pico-8 play session: hold → + tap 🅾, after a click and taps of 🅾, ❎, 🅾+❎, 🅾 in the second before t = 0

[t = 4 s] hold → ~4s, tap 🅾 ~7×
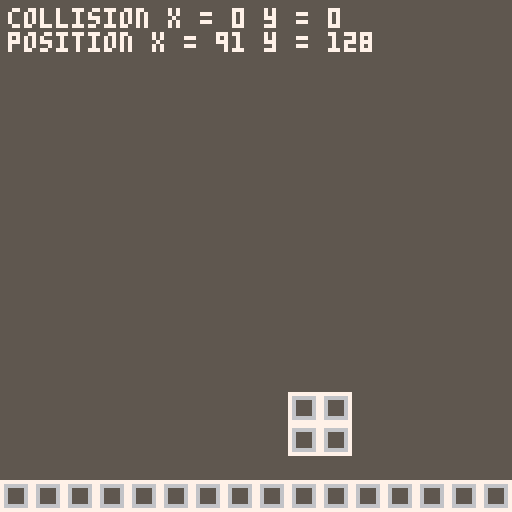
[t = 8 s] hold → ~8s, tap 🅾 ~14×
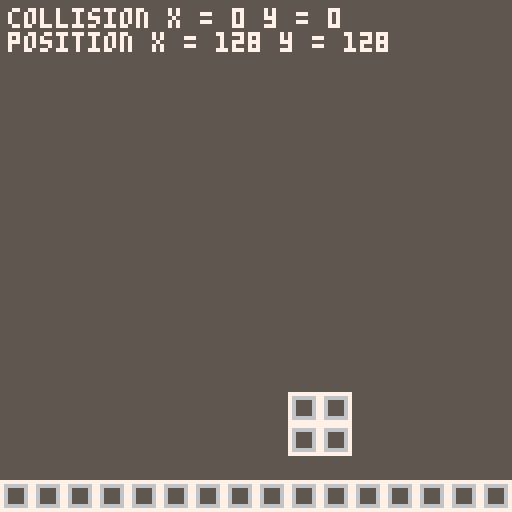

pico-8 cartridge
version 43
__lua__

btn_left = 0
btn_right = 1
btn_jump = 2
btn_fall = 3

gravity = 2

p_anims = {
    idle = {3},
    move = {1, 2},
    jump = {4}
}

player = {
    x = 64,
    y = 112,
    vx = 0,
    vy = 0,
    w = 8,
    h = 8,
    x2 = 0,
    y2 = 0,
    accel_x = 1,
    brake_x = 2,
    max_vx = 6,
    max_vy = 7,
    jump_force = 7,
    fast_fall = 3,
    slow_fall = 1,
    is_grounded = false,
    collision = { x = 0, y = 0},
    is_colliding = false,
    anim_frame = 1,
    anim = p_anims.idle,
}

obstacle_halls = {
    { 33 },
    { 38 },
    { 43 }
}

world = {
    { x = 72, y = 98, w = 8, h = 8 },
    { x = 0, y = 120, w = 128, h = 8 }
}
world_debug_sprite = 84

active_obstacle = {
    src = obstacle_halls[1],
    x = 160
}

firewall_edge_anim = { 128, 129, 130, 131}
firewall_inner_anim = { 132, 133, 134, 135 }
firewall_anim_frame = 1

firewall_speed = 0
firewall_x = 4
firewall_enabled = false

boundary_y = { 8, 128 } -- 112
boundary_x = { 8, 128 } -- 80

background_offset_x = 0
anim_rate = 2
anim_time = 0

function _init()

end

function reset_game()
    firewall_x = 4
    background_offset_x = 0
    anim_time = 0
    player.x = 64
    player.y = 64
    player.vx = 0
    player.vy = 0
    player.x2 = 64 + 8
    player.y2 = 64 + 8
    player.collision.x = 0
    player.collision.y = 0
    player.is_colliding = false
    player.is_grounded = false
    player.anim_frame = 1
    player.anim = p_anims.idle
end

function intersect(a, b)
    if a.x2 > b.x and a.x < b.x2 then
        -- x overlap
        if a.y2 > b.y and a.y < a.y2 then
            -- y overlap
            return true
        end
    end

    return false
end

function resolve_collisions(rigidbodies, world)
    -- rigidbody { x, y, vx, vy, w, h, x2, y2, collision, is_colliding }
    -- world { x, y, w, h }

    for rb in all(rigidbodies) do
        rb.is_colliding = false
        rb.collision.x = 0
        rb.collision.y = 0
        rb.x2 = rb.x + rb.w
        rb.y2 = rb.y + rb.h

        for collider in all(world) do
            collider.x2 = collider.x + collider.w
            collider.y2 = collider.y + collider.h

            if intersect(rb, collider) then
                -- collision occured
                rb.is_colliding = true

                if rb.x <= collider.x then
                    -- shift left
                    rb.collision.x = collider.x - rb.x2
                elseif rb.x > collider.x then
                    -- shift right
                    rb.collision.x = collider.x2 - rb.x
                end

                if rb.y <= collider.y then
                    -- shift up
                    rb.collision.y = collider.y - rb.y2
                elseif rb.y > collider.y then
                    -- shift down
                    rb.collision.y = collider.y2 - rb.y
                end

                move_rb(rb, rb.collision.x, rb.collision.y)
            end
        end
    end
end

function _draw()
    cls(5)    

    -- map(0, 0, background_offset_x - 64, 0, 32, 16)
    -- map(active_obstacle.src[1], 0, active_obstacle.x, 0, 4, 16)

    spr(player.anim[player.anim_frame], player.x, player.y)

    for collider in all(world) do
        for i = 0, collider.w do
            for j = 0, collider.h do
                if i % 8 == 0 and j % 8 == 0 then
                    spr(world_debug_sprite, collider.x + i, collider.y + j, 1, 1)
                end
            end
        end
    end

    if firewall_enabled then
        -- draw firewall
        firewall_offset = firewall_x % 8
        for i = 1, 14 do
            local step = 0
            for j = -8 + firewall_offset, firewall_x do
                if step == 0 then
                    step = 7

                    if j + 8 > firewall_x then
                        spr(firewall_edge_anim[firewall_anim_frame], j, i * 8)
                    else
                        spr(firewall_inner_anim[firewall_anim_frame], j, i * 8)
                    end
                else
                    step -= 1
                end


                -- if j > firewall_tiles - 1 then
                --     
                -- else
                -- end
            end
        end
    end
   	
    -- print("camera " .. background_offset_x, 0, 0, 7)
    -- print("X " .. player.x .. " Y " .. player.y .. " VX " .. player.vx .. " VY " .. player.vy, 0, 0, 7)
    -- print("anim " .. player.anim[player.anim_frame] .. " (" .. player.anim_frame .. " of " .. #player.anim .. ")", 0, 6, 7)
    print("collision x = " .. player.collision.x .. " y = " .. player.collision.y, 2, 2, 7)
    print("position x = " .. player.x .. " y = " .. player.y)
end

function update_animations()
    -- update animations based on player state
    if player.vy < 0 then
        -- jumping
        player.anim = p_anims.jump
    elseif player.vx != 0 then
        -- moving
        player.anim = p_anims.move
    else
        --idle
        player.anim = p_anims.idle
    end

    -- play animations on a syncronized timer
    anim_time += 1
    if anim_time > anim_rate then
        anim_time = 0

        -- animate player
        if #player.anim > 1 then
            player.anim_frame += 1
            if player.anim_frame > #player.anim then
                player.anim_frame = 1
            end
        else
            player.anim_frame = 1
        end

        firewall_anim_frame += 1
        if firewall_anim_frame > #firewall_edge_anim then
            firewall_anim_frame = 1
        end
    end
end

function clamp(value, min, max)
    if value < min then return min
    elseif value > max then return max
    else return value end
end

function move_toward(value, target, amount)
    if value < target then
        return clamp(value + amount, value, target)
    elseif value > target then
        return clamp(value - amount, target, value)
    else
        return value
    end
end

function apply_boundaries()
    -- clamp player to y boundaries and handle velocity changes on floor/ceiling collision
    if player.y < boundary_y[1] then
        -- hit ceiling
        player.y = boundary_y[1]
        player.y2 = player.y + player.h
        player.vy = 0
        -- player.is_grounded = false
    elseif player.y >= boundary_y[2] then
        -- hit floor
        player.y = boundary_y[2]
        player.y2 = player.y + player.h
        player.vy = 0
        -- player.is_grounded = true
    else
        -- falling
        -- player.is_grounded = false
    end

    -- clamp player to x boundaries and "move" the camera to keep the player in the center of the screen
    if player.x < boundary_x[1] then
        -- move camera left
        player.x = boundary_x[1]
        player.x2 = player.x + player.w
    elseif player.x > boundary_x[2] then
        -- move camera right
        local diff = player.x - boundary_x[2]
        player.x = boundary_x[2]
        player.x2 = player.x + player.w
        background_offset_x -= diff
        firewall_x -= diff
        active_obstacle.x -= diff
    end
end

function move_rb(rb, dx, dy)
    rb.x += dx
    rb.y += dy
    rb.x2 = rb.x + rb.w
    rb.y2 = rb.y + rb.h
end

function _update()
    if not btnp(🅾️) then
        return
    end

    if btn(btn_right) then
        if player.vx >= 0 then
            player.vx = move_toward(player.vx, player.max_vx, player.accel_x)
        else
            player.vx = move_toward(player.vx, 0, player.brake_x)
        end
    elseif btn(btn_left) then
        if player.vx <= 0 then
            player.vx = move_toward(player.vx, -player.max_vx, player.accel_x)
        else
            player.vx = move_toward(player.vx, 0, player.brake_x)
        end
    else
        player.vx = move_toward(player.vx, 0, player.brake_x)
    end

    if btnp(btn_jump) and player.is_grounded then
        player.vy = player.jump_force * -1
    elseif not player.is_grounded then
        if btn(btn_fall) then
            player.vy = move_toward(player.vy, player.max_vy, player.fast_fall)
        elseif btn(btn_jump) then
            player.vy = move_toward(player.vy, player.max_vy, player.slow_fall)
        else
            player.vy = move_toward(player.vy, player.max_vy, gravity)
        end
    end
        
    move_rb(player, player.vx, player.vy)

    apply_boundaries()
    resolve_collisions()

    if player.is_colliding then
        if player.collision.x != 0 then
            player.vx = 0
        end

        if player.collision.y != 0 then
            player.vy = 0
            if player.collision.y < 0 then
                player.is_grounded = true
            else
                player.is_grounded = false
            end
        end
    end

    player.vy = clamp(player.vy, -player.max_vy, player.max_vy)
    player.vx = clamp(player.vx, -player.max_vx, player.max_vx)

    update_animations()

    -- loop the background
    if background_offset_x < -64 then
        background_offset_x += 64
    elseif background_offset_x > 64 then
        background_offset_x -= 64
    end

    -- obstacle behavior
    if active_obstacle.x < -32 then
        active_obstacle.x = 160
        active_obstacle.src = rnd(obstacle_halls)
    end
    
    if firewall_enabled then
        -- firewall behavior
        if firewall_x < 2 then
            firewall_x = 2
        else
            firewall_x += firewall_speed
        end

        if player.x <= firewall_x then
            reset_game()
        end
    end

    if player.x < -8 or player.x > 136 or player.y < -8 or player.y > 136 then
        -- out of bounds
        reset_game()
    end
end
__gfx__
00000000077777700777777007777770077777700000000000000000000000000000000000000000000000000000000000000000000000000000000000000000
00000000777777777777777777777777777777770000000000000000000000000000000000000000000000000000000000000000000000000000000000000000
00000000700770077007700770077007700770070000000000000000000000000000000000000000000000000000000000000000000000000000000000000000
00000000777777777777777777777777777777770000000000000000000000000000000000000000000000000000000000000000000000000000000000000000
00000000077777700777777007777770077777700000000000000000000000000000000000000000000000000000000000000000000000000000000000000000
00000000770000777700007777000077070000700000000000000000000000000000000000000000000000000000000000000000000000000000000000000000
00000000700000007000000770000007070000700000000000000000000000000000000000000000000000000000000000000000000000000000000000000000
00000000700000000000000770000007007007000000000000000000000000000000000000000000000000000000000000000000000000000000000000000000
00000000000000000000000000000000000000000000000000000000000000000000000000000000000000000000000000000000000000000000000000000000
00000000000000000000000000000000000000000000000000000000000000000000000000000000000000000000000000000000000000000000000000000000
00000000000000000000000000000000000000000000000000000000000000000000000000000000000000000000000000000000000000000000000000000000
00000000000000000000000000000000000000000000000000000000000000000000000000000000000000000000000000000000000000000000000000000000
00000000000000000000000000000000000000000000000000000000000000000000000000000000000000000000000000000000000000000000000000000000
00000000000000000000000000000000000000000000000000000000000000000000000000000000000000000000000000000000000000000000000000000000
00000000000000000000000000000000000000000000000000000000000000000000000000000000000000000000000000000000000000000000000000000000
00000000000000000000000000000000000000000000000000000000000000000000000000000000000000000000000000000000000000000000000000000000
00000000000000000000000000000000000000000000000000000000000000000000000000000000000000000000000000000000000000000000000000000000
00000000000000000000000000000000000000000000000000000000000000000000000000000000000000000000000000000000000000000000000000000000
00000000000000000000000000000000000000000000000000000000000000000000000000000000000000000000000000000000000000000000000000000000
00000000000000000000000000000000000000000000000000000000000000000000000000000000000000000000000000000000000000000000000000000000
00000000000000000000000000000000000000000000000000000000000000000000000000000000000000000000000000000000000000000000000000000000
00000000000000000000000000000000000000000000000000000000000000000000000000000000000000000000000000000000000000000000000000000000
00000000000000000000000000000000000000000000000000000000000000000000000000000000000000000000000000000000000000000000000000000000
00000000000000000000000000000000000000000000000000000000000000000000000000000000000000000000000000000000000000000000000000000000
00000000000000000000000000000000000000000000000000000000000000000000000000000000000000000000000000000000000000000000000000000000
00000000000000000000000000000000000000000000000000000000000000000000000000000000000000000000000000000000000000000000000000000000
00000000000000000000000000000000000000000000000000000000000000000000000000000000000000000000000000000000000000000000000000000000
00000000000000000000000000000000000000000000000000000000000000000000000000000000000000000000000000000000000000000000000000000000
00000000000000000000000000000000000000000000000000000000000000000000000000000000000000000000000000000000000000000000000000000000
00000000000000000000000000000000000000000000000000000000000000000000000000000000000000000000000000000000000000000000000000000000
00000000000000000000000000000000000000000000000000000000000000000000000000000000000000000000000000000000000000000000000000000000
00000000000000000000000000000000000000000000000000000000000000000000000000000000000000000000000000000000000000000000000000000000
77777777777777777777777766666666666666666666666677777777777777777777777700000000000000000000000000000000000000000000000000000000
76666666666666666666666767777777777777777777777676666666666666666666666700000000000000000000000000000000000000000000000000000000
76555555555555555555556767000000000000000000007676555555555555555555556700000000000000000000000000000000000000000000000000000000
76555655555556555565556767000000000000000000007676555655555556555565556700000000000000000000000000000000000000000000000000000000
76555555565555555556556767000000000000000000007676555555565555555556556700000000000000000000000000000000000000000000000000000000
76555555555655555555556767000000000000000000007676555555555655555555556700000000000000000000000000000000000000000000000000000000
76565555555555555555556767000000000000000000007676565566666666666655556700000000000000000000000000000000000000000000000000000000
76555555555555555565556767000000000000000000007676555567777777777665556700000000000000000000000000000000000000000000000000000000
76555555555555555555556767000000777777770000007676555567000000007655556700000000000000000000000000000000000000000000000000000000
76555565555556555655556767000000766666670000007676555567000000007655556700000000000000000000000000000000000000000000000000000000
76555555555555555555556767000000765555670000007676555567000000007655556700000000000000000000000000000000000000000000000000000000
76556555555555555556556767000000765555670000007676565567000000007656556700000000000000000000000000000000000000000000000000000000
76555555565555555555556767000000765555670000007676555567000000007655556700000000000000000000000000000000000000000000000000000000
76555555555555555555556767000000765555670000007676555567000000007655556700000000000000000000000000000000000000000000000000000000
76565555555556555565556767000000766666670000007676655567000000007665556700000000000000000000000000000000000000000000000000000000
76555555555555555555556767000000777777770000007676555567000000007655556700000000000000000000000000000000000000000000000000000000
76555555565555555555556767000000000000000000007676555567777777777655556700000000000000000000000000000000000000000000000000000000
76565555555555556555556767000000000000000000007676565566666666666655556700000000000000000000000000000000000000000000000000000000
76555555555565555556556767000000000000000000007676555555555555555556556700000000000000000000000000000000000000000000000000000000
76555555555555555555556767000000000000000000007676555555555556555555556700000000000000000000000000000000000000000000000000000000
76555565555555555565556767000000000000000000007676555565565555555565556700000000000000000000000000000000000000000000000000000000
76555555555555555555556767000000000000000000007676555555555655555555556700000000000000000000000000000000000000000000000000000000
76666666666666666666666767777777777777777777777676666666666666666666666700000000000000000000000000000000000000000000000000000000
77777777777777777777777766666666666666666666666677777777777777777777777700000000000000000000000000000000000000000000000000000000
00000000000000000000000000000000000000000000000000000000000000000000000000000000000000000000000000000000000000000000000000000000
00000000000000000000000000000000000000000000000000000000000000000000000000000000000000000000000000000000000000000000000000000000
00000000000000000000000000000000000000000000000000000000000000000000000000000000000000000000000000000000000000000000000000000000
00000000000000000000000000000000000000000000000000000000000000000000000000000000000000000000000000000000000000000000000000000000
00000000000000000000000000000000000000000000000000000000000000000000000000000000000000000000000000000000000000000000000000000000
00000000000000000000000000000000000000000000000000000000000000000000000000000000000000000000000000000000000000000000000000000000
00000000000000000000000000000000000000000000000000000000000000000000000000000000000000000000000000000000000000000000000000000000
00000000000000000000000000000000000000000000000000000000000000000000000000000000000000000000000000000000000000000000000000000000
99a9000999aa0090a99a0090aa9a900099999999999999999a9999999a9999990000000000000000000000000000000000000000000000000000000000000000
aa9999009aa9999999a900999a99a00999a999a99999aa999a99a99a99999a990000000000000000000000000000000000000000000000000000000000000000
a99a9000999000009999000999990000999999999a999a99999999999a99999a0000000000000000000000000000000000000000000000000000000000000000
9a9a9000a9a09000999009099999a9009999a9999999999999999999999999990000000000000000000000000000000000000000000000000000000000000000
999a9900999a000099a9000099a90009999999a99999999999999999999a99990000000000000000000000000000000000000000000000000000000000000000
a99999909a99099099a9a9009a99aa009a999999999999a9aa999a99a99999990000000000000000000000000000000000000000000000000000000000000000
9aa9009099a90090a99aa909999aaa009999a99999aa99999a999999a99a99990000000000000000000000000000000000000000000000000000000000000000
9999900099a99000999a9000aa9a90009999999999999999999999999a9999990000000000000000000000000000000000000000000000000000000000000000
__map__
4747474747474747474747474747474747474747474747474747474747474747004747474700474141470047474747000000000000000000000000000000000000000000000000000000000000000000000000000000000000000000000000000000000000000000000000000000000000000000000000000000000000000000
0000000000000000000000000000000000000000000000000000000000000000000000000000005052000000000000000000000000000000000000000000000000000000000000000000000000000000000000000000000000000000000000000000000000000000000000000000000000000000000000000000000000000000
0000000000000000000000000000000000000000000000000000000000000000000000000000005052000000000000000000000000000000000000000000000000000000000000000000000000000000000000000000000000000000000000000000000000000000000000000000000000000000000000000000000000000000
0000000000000000000000000000000000000000000000000000000000000000000054000000006062000000000000000000000000000000000000000000000000000000000000000000000000000000000000000000000000000000000000000000000000000000000000000000000000000000000000000000000000000000
0000000000000000000000000000000000000000000000000000000000000000000000000000000000000000000000000000000000000000000000000000000000000000000000000000000000000000000000000000000000000000000000000000000000000000000000000000000000000000000000000000000000000000
0000000000000000000000000000000000000000000000000000000000000000000000000000000000000000000000000000000000000000000000000000000000000000000000000000000000000000000000000000000000000000000000000000000000000000000000000000000000000000000000000000000000000000
0000000000000000000000000000000000000000000000000000000000000000000000005400000000000040414142000000000000000000000000000000000000000000000000000000000000000000000000000000000000000000000000000000000000000000000000000000000000000000000000000000000000000000
0000000000000000000000000000000000000000000000000000000000000000000000000000000000000060616162000000000000000000000000000000000000000000000000000000000000000000000000000000000000000000000000000000000000000000000000000000000000000000000000000000000000000000
0000000000000000000000000000000000000000000000000000000000000000000000000000000000000000000000000000000000000000000000000000000000000000000000000000000000000000000000000000000000000000000000000000000000000000000000000000000000000000000000000000000000000000
0000000000000000000000000000000000000000000000000000000000000000005400000000000000000000000000000000000000000000000000000000000000000000000000000000000000000000000000000000000000000000000000000000000000000000000000000000000000000000000000000000000000000000
0000000000000000000000000000000000000000000000000000000000000000000000000000000000000000000000000000000000000000000000000000000000000000000000000000000000000000000000000000000000000000000000000000000000000000000000000000000000000000000000000000000000000000
0000000000000000000000000000000000000000000000000000000000000000000000000000000000000000004042000000000000000000000000000000000000000000000000000000000000000000000000000000000000000000000000000000000000000000000000000000000000000000000000000000000000000000
0000000000000000000000000000000000000000000000000000000000000000000000000000004042000000006062000000000000000000000000000000000000000000000000000000000000000000000000000000000000000000000000000000000000000000000000000000000000000000000000000000000000000000
0000000000000000000000000000000000000000000000000000000000000000000000540000005052000000000000000000000000000000000000000000000000000000000000000000000000000000000000000000000000000000000000000000000000000000000000000000000000000000000000000000000000000000
0000000000000000000000000000000000000000000000000000000000000000000000000000005052000000000000000000000000000000000000000000000000000000000000000000000000000000000000000000000000000000000000000000000000000000000000000000000000000000000000000000000000000000
4747474747474747474747474747474747474747474747474747474747474747004747474700476161470047474747000000000000000000000000000000000000000000000000000000000000000000000000000000000000000000000000000000000000000000000000000000000000000000000000000000000000000000
